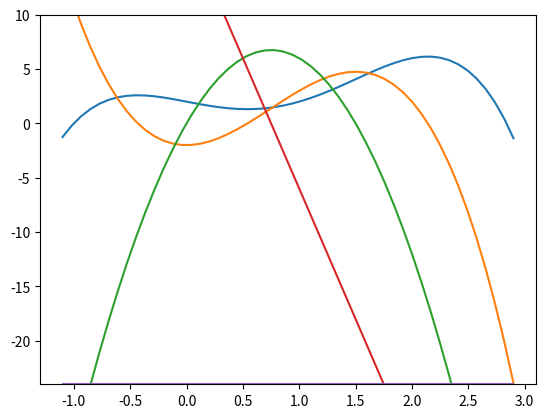

Generate this figure with matplotlib:
import matplotlib.pyplot as plt
import numpy as np


class Polynomial:

    def __init__(self, *coefficients):
        self.coefficients = coefficients[::-1]

    def __repr__(self):
        return f"Polynomial" + str(self.coefficients[::-1])

    def __call__(self, x):
        res = 0
        for index, coeff in enumerate(self.coefficients):
            res += coeff * x ** index
        return res

    def derivative(self, x):
        res = 0
        for index, coeff in enumerate(self.coefficients):
            res += index * coeff * x ** (index - 1)
        return res

    def get_derivative_polynomial(self):
        res = []
        for index, coeff in enumerate(self.coefficients):
            res.append(index * coeff)

        return Polynomial(*res[:0:-1])

    def get_sturm_array(self):
        res = []
        coeff = self.coefficients[::-1]
        while coeff:
            p = Polynomial(*coeff)
            res.append(p)
            coeff = p.get_derivative_polynomial().coefficients[::-1]

        return res[:-1]


if __name__ == '__main__':
    p = Polynomial(0, -1, 3, 0, -2, 2)
    X = np.linspace(-1.1, 2.9, endpoint=True)
    sturm = p.get_sturm_array()

    for pol in sturm:
        F = pol(X)
        plt.plot(X, F)

    plt.ylim((-24, 10))
    plt.show()
